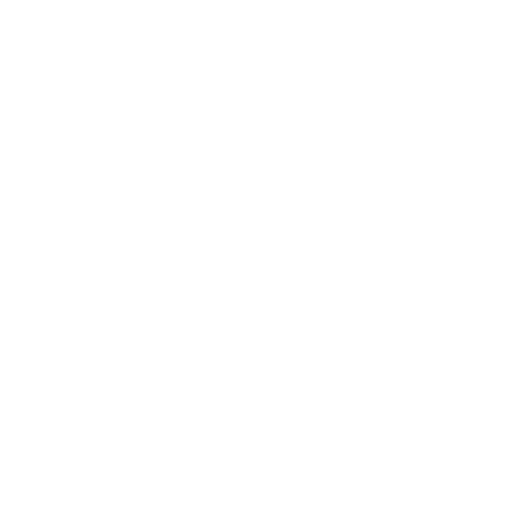
t = 0.00 s
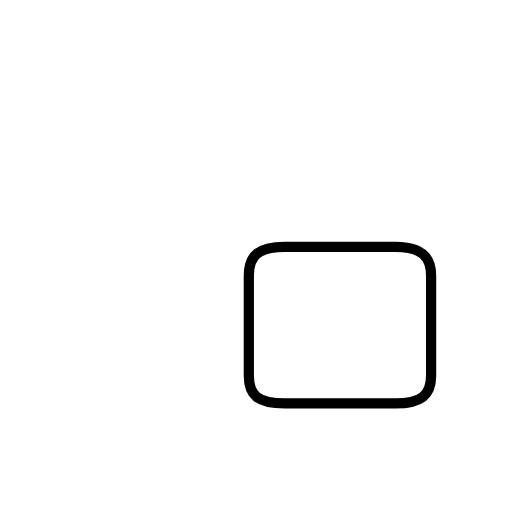
t = 1.85 s
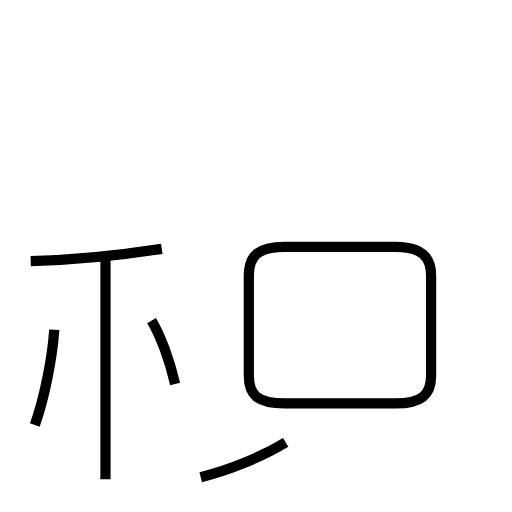
t = 3.64 s
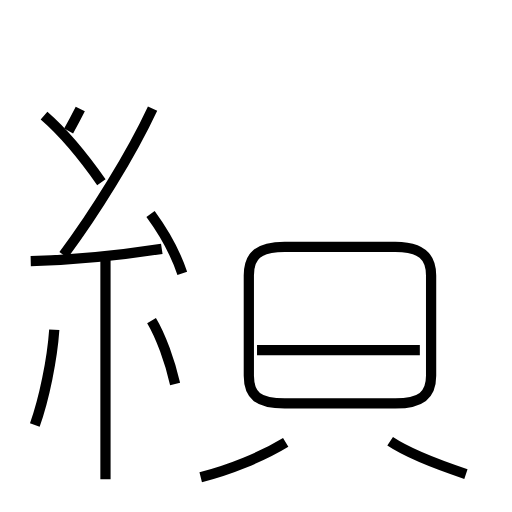
t = 5.39 s
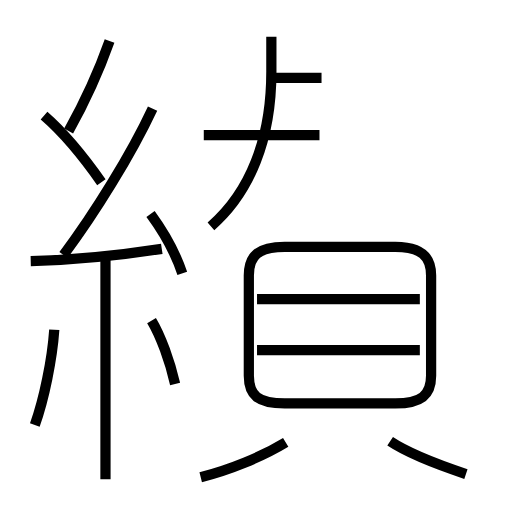
t = 7.18 s
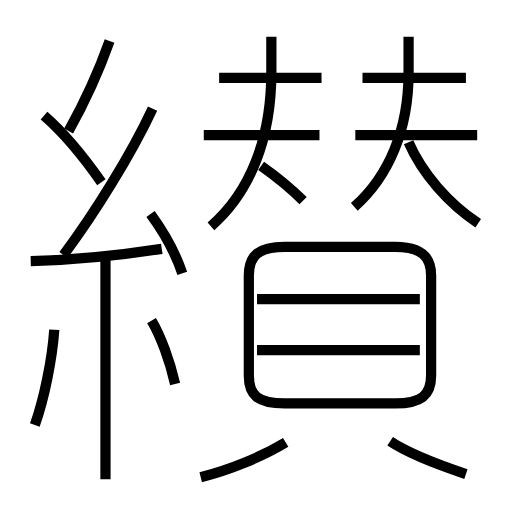
t = 9.01 s

The animated SVG that drew these frames (rendered in a browser with its animation timeline set to each time). Animation: 21 SMIL elements (animate=21); one cycle of 9.01 s.

<?xml version='1.0' encoding='utf-8'?>
<svg viewBox="0.0 -6.0 50.0 50.0" version="1.1" xmlns="http://www.w3.org/2000/svg"><rect x="-1000" y="-1000" width="2000" height="2000" stroke="white" fill="white" /><g style="fill:none;stroke:#000000;stroke-width:1"><path d="M 27.8 -4.6 L 38.6 -4.6 C 41.1 -4.6 42.1 -5.4 42.1 -7.3 L 42.1 -17.1 C 42.1 -19.0 41.1 -19.9 38.6 -19.9 L 27.8 -19.9 C 25.2 -19.9 24.3 -19.0 24.3 -17.1 L 24.3 -7.3 C 24.3 -5.4 25.2 -4.6 27.8 -4.6 Z " transform="translate(0.0 38.0)" stroke-dasharray="61.80717728517001" stroke-dashoffset="61.80717728517001"><animate attributeName="stroke-dashoffset" from="61.80717728517001" to="0" dur="1.8542153185551002s" begin="0s" fill="freeze" /></path><path d="M 3.4 -2.5 C 4.3 -5.0 5.1 -8.9 5.3 -11.8 " transform="translate(0.0 38.0)" stroke-dasharray="9.516567583868405" stroke-dashoffset="9.516567583868405"><animate attributeName="stroke-dashoffset" from="9.516567583868405" to="0" dur="0.2854970275160521s" begin="1.8542153185551002s" fill="freeze" /></path><path d="M 10.3 2.8 L 10.3 -18.7 " transform="translate(0.0 38.0)" stroke-dasharray="21.5" stroke-dashoffset="21.5"><animate attributeName="stroke-dashoffset" from="21.5" to="0" dur="0.645s" begin="2.1397123460711525s" fill="freeze" /></path><path d="M 19.6 2.6 C 22.4 1.9 25.6 0.6 27.9 -0.8 " transform="translate(0.0 38.0)" stroke-dasharray="8.999607707598427" stroke-dashoffset="8.999607707598427"><animate attributeName="stroke-dashoffset" from="8.999607707598427" to="0" dur="0.2699882312279528s" begin="2.7847123460711525s" fill="freeze" /></path><path d="M 17.1 -6.5 C 16.6 -8.7 15.7 -11.2 14.8 -12.7 " transform="translate(0.0 38.0)" stroke-dasharray="6.635785365036109" stroke-dashoffset="6.635785365036109"><animate attributeName="stroke-dashoffset" from="6.635785365036109" to="0" dur="0.19907356095108328s" begin="3.0547005772991054s" fill="freeze" /></path><path d="M 3.0 -18.5 C 7.2 -18.6 11.9 -19.1 15.8 -19.7 " transform="translate(0.0 38.0)" stroke-dasharray="12.864403116659778" stroke-dashoffset="12.864403116659778"><animate attributeName="stroke-dashoffset" from="12.864403116659778" to="0" dur="0.38593209349979335s" begin="3.2537741382501886s" fill="freeze" /></path><path d="M 17.8 -17.3 C 17.1 -19.4 15.8 -21.6 14.7 -23.1 " transform="translate(0.0 38.0)" stroke-dasharray="6.600470694973983" stroke-dashoffset="6.600470694973983"><animate attributeName="stroke-dashoffset" from="6.600470694973983" to="0" dur="0.1980141208492195s" begin="3.6397062317499818s" fill="freeze" /></path><path d="M 9.9 -26.2 C 7.8 -29.2 5.8 -31.4 4.3 -32.7 " transform="translate(0.0 38.0)" stroke-dasharray="8.599136721205223" stroke-dashoffset="8.599136721205223"><animate attributeName="stroke-dashoffset" from="8.599136721205223" to="0" dur="0.2579741016361567s" begin="3.8377203525992014s" fill="freeze" /></path><path d="M 6.2 -19.1 C 9.2 -23.1 12.8 -28.9 14.9 -33.4 " transform="translate(0.0 38.0)" stroke-dasharray="16.76346903191046" stroke-dashoffset="16.76346903191046"><animate attributeName="stroke-dashoffset" from="16.76346903191046" to="0" dur="0.5029040709573138s" begin="4.095694454235358s" fill="freeze" /></path><path d="M 45.5 2.3 C 42.8 1.4 39.6 0.1 38.1 -0.9 " transform="translate(0.0 38.0)" stroke-dasharray="8.079258343150057" stroke-dashoffset="8.079258343150057"><animate attributeName="stroke-dashoffset" from="8.079258343150057" to="0" dur="0.2423777502945017s" begin="4.5985985251926715s" fill="freeze" /></path><path d="M 41.0 -9.8 L 25.1 -9.8 " transform="translate(0.0 38.0)" stroke-dasharray="15.899999999999999" stroke-dashoffset="15.899999999999999"><animate attributeName="stroke-dashoffset" from="15.899999999999999" to="0" dur="0.4769999999999999s" begin="4.840976275487173s" fill="freeze" /></path><path d="M 6.7 -31.2 C 8.2 -33.9 9.6 -36.9 10.7 -40.0 " transform="translate(0.0 38.0)" stroke-dasharray="9.67738417451832" stroke-dashoffset="9.67738417451832"><animate attributeName="stroke-dashoffset" from="9.67738417451832" to="0" dur="0.2903215252355496s" begin="5.317976275487173s" fill="freeze" /></path><path d="M 41.0 -14.8 L 25.1 -14.8 " transform="translate(0.0 38.0)" stroke-dasharray="15.899999999999999" stroke-dashoffset="15.899999999999999"><animate attributeName="stroke-dashoffset" from="15.899999999999999" to="0" dur="0.4769999999999999s" begin="5.608297800722723s" fill="freeze" /></path><path d="M 20.6 -21.9 C 24.4 -25.2 26.5 -30.4 26.5 -37.0 L 26.5 -40.4 " transform="translate(0.0 38.0)" stroke-dasharray="20.12689925170861" stroke-dashoffset="20.12689925170861"><animate attributeName="stroke-dashoffset" from="20.12689925170861" to="0" dur="0.6038069775512583s" begin="6.085297800722723s" fill="freeze" /></path><path d="M 31.2 -30.8 L 19.9 -30.8 " transform="translate(0.0 38.0)" stroke-dasharray="11.3" stroke-dashoffset="11.3"><animate attributeName="stroke-dashoffset" from="11.3" to="0" dur="0.339s" begin="6.689104778273982s" fill="freeze" /></path><path d="M 31.4 -36.4 L 21.4 -36.4 " transform="translate(0.0 38.0)" stroke-dasharray="10.0" stroke-dashoffset="10.0"><animate attributeName="stroke-dashoffset" from="10.0" to="0" dur="0.3s" begin="7.028104778273982s" fill="freeze" /></path><path d="M 34.6 -23.8 C 38.0 -26.8 39.9 -31.4 39.9 -36.9 L 39.9 -40.4 " transform="translate(0.0 38.0)" stroke-dasharray="18.070675476724674" stroke-dashoffset="18.070675476724674"><animate attributeName="stroke-dashoffset" from="18.070675476724674" to="0" dur="0.5421202643017402s" begin="7.328104778273982s" fill="freeze" /></path><path d="M 46.7 -22.2 C 43.8 -24.1 41.2 -27.1 39.9 -30.1 " transform="translate(0.0 38.0)" stroke-dasharray="10.56001373304124" stroke-dashoffset="10.56001373304124"><animate attributeName="stroke-dashoffset" from="10.56001373304124" to="0" dur="0.3168004119912372s" begin="7.870225042575722s" fill="freeze" /></path><path d="M 46.6 -30.8 L 34.7 -30.8 " transform="translate(0.0 38.0)" stroke-dasharray="11.899999999999999" stroke-dashoffset="11.899999999999999"><animate attributeName="stroke-dashoffset" from="11.899999999999999" to="0" dur="0.35699999999999993s" begin="8.187025454566959s" fill="freeze" /></path><path d="M 45.5 -36.4 L 35.4 -36.4 " transform="translate(0.0 38.0)" stroke-dasharray="10.100000000000001" stroke-dashoffset="10.100000000000001"><animate attributeName="stroke-dashoffset" from="10.100000000000001" to="0" dur="0.30300000000000005s" begin="8.544025454566958s" fill="freeze" /></path><path d="M 25.5 -27.8 C 27.2 -26.6 28.4 -25.6 29.6 -24.4" transform="translate(0.0 38.0)" stroke-dasharray="5.333388821828902" stroke-dashoffset="5.333388821828902"><animate attributeName="stroke-dashoffset" from="5.333388821828902" to="0" dur="0.16000166465486707s" begin="8.847025454566959s" fill="freeze" /></path></g></svg>
